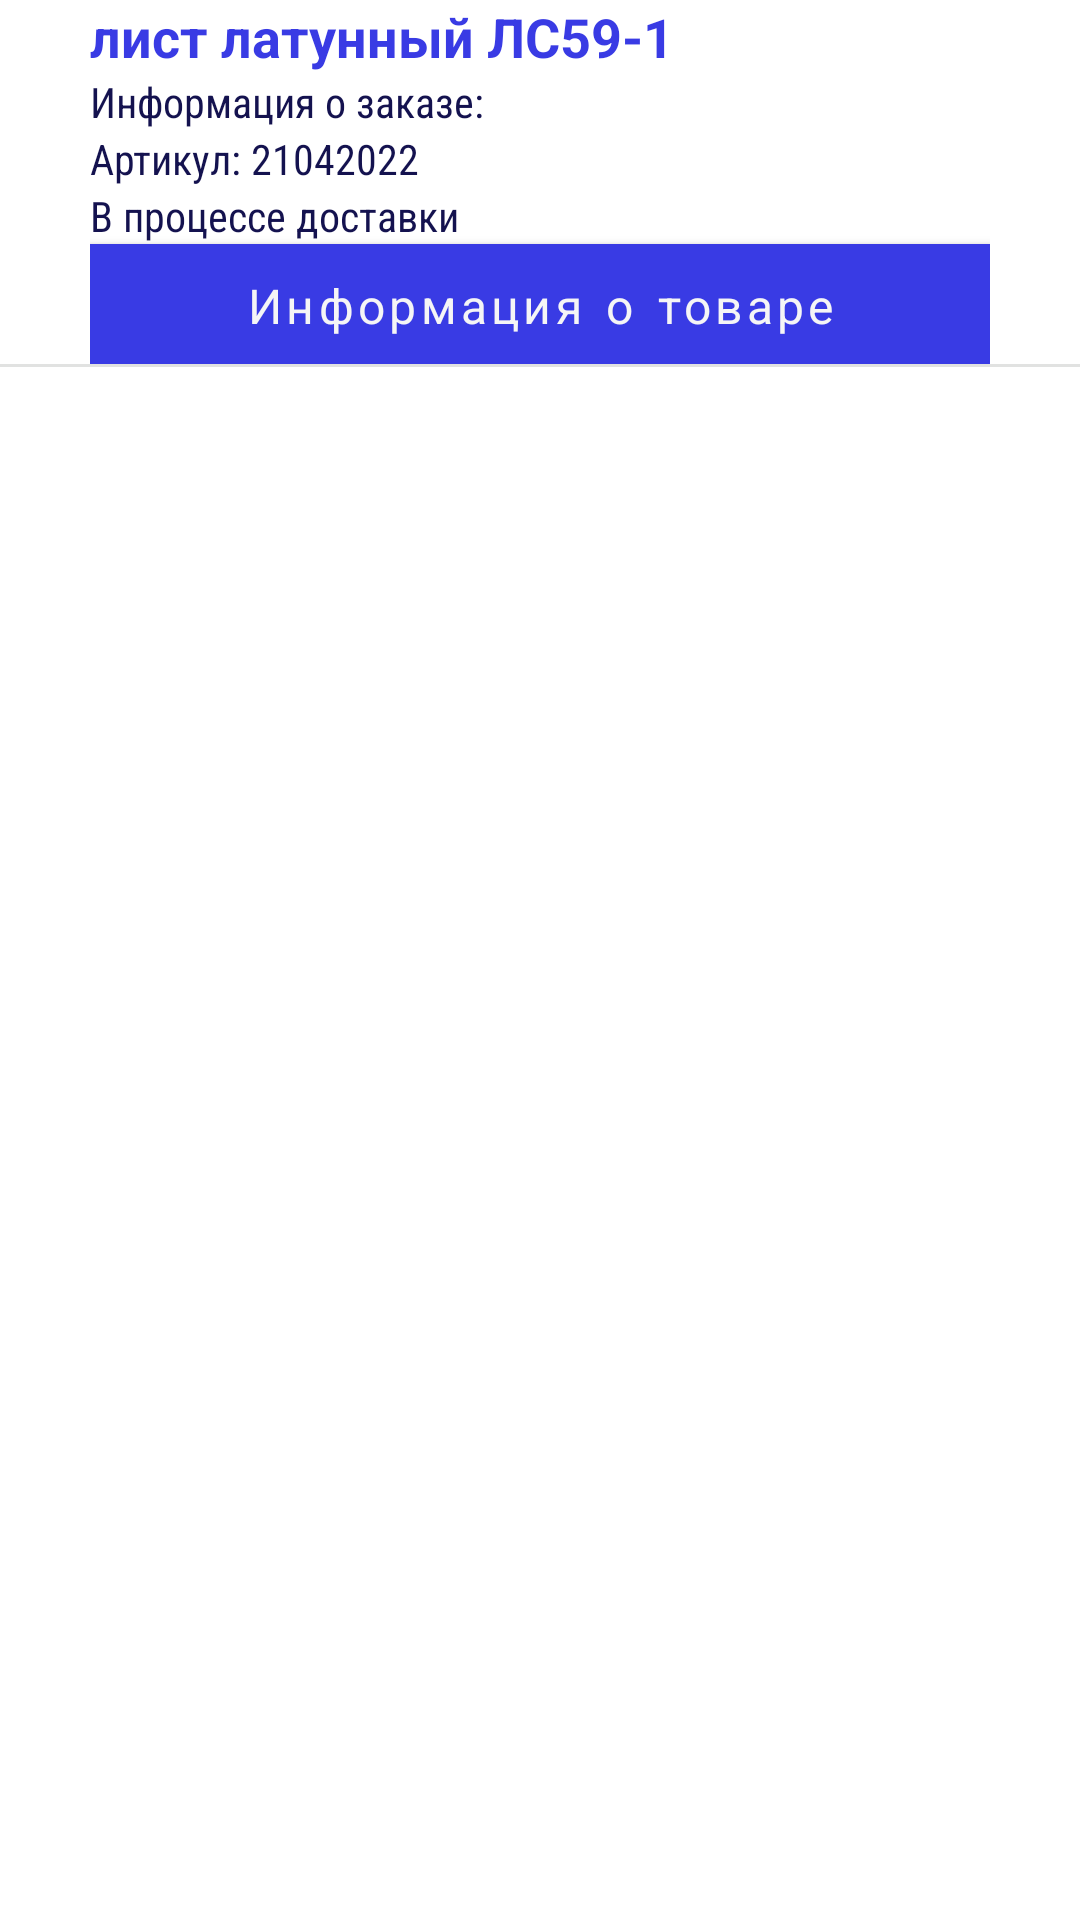

Reconstruct the res/layout file that produces this screen, plus the resources it refers to.
<!-- AndroidManifest.xml: application theme Theme.MQTTkotlinsample -->
<!-- res/layout/challenge_item.xml -->
<?xml version="1.0" encoding="utf-8"?>
<LinearLayout xmlns:android="http://schemas.android.com/apk/res/android"
    xmlns:app="http://schemas.android.com/apk/res-auto"
    android:layout_width="match_parent"
    android:layout_height="wrap_content"
    android:orientation="vertical"
    android:gravity="center_horizontal"
    android:layout_marginTop="8dp">






            <LinearLayout
            android:layout_width="wrap_content"
            android:layout_height="wrap_content"
            android:gravity="left"
            android:layout_gravity="left"
            android:layout_marginLeft="@dimen/item_layout_marginLeft"
            android:layout_marginRight="@dimen/item_layout_marginRight"
            android:orientation="vertical">

                <LinearLayout
                    android:layout_width="match_parent"
                    android:layout_height="match_parent"
                    android:orientation="horizontal">







                        <TextView
                            android:id="@+id/tv_chalenge_numbers"
                            android:layout_width="314dp"
                            android:layout_height="wrap_content"
                            android:text="лист латунный ЛС59-1"
                            style="@style/TextView.ItemTitle"
                            />
                </LinearLayout>

                <TextView
                    android:layout_width="match_parent"
                    android:layout_height="wrap_content"
                    android:text="Информация о заказе:"
                    style="@style/TextView.ItemInfo"
                    />
                <LinearLayout
                    android:layout_width="match_parent"
                    android:layout_height="match_parent"
                    android:orientation="horizontal">

                        <TextView
                            android:layout_width="wrap_content"
                            android:layout_height="wrap_content"
                            android:text="Артикул: "
                            style="@style/TextView.ItemInfo"
                            />
                        <TextView
                            android:id="@+id/tv_chalenge_data"
                            android:layout_width="match_parent"
                            android:layout_height="wrap_content"
                            android:text="21042022"
                            style="@style/TextView.ItemInfo"
                            />
                </LinearLayout>

                <TextView
                    android:id="@+id/tv_status"
                    android:layout_width="match_parent"
                    android:layout_height="wrap_content"
                    android:text="В процессе доставки"
                    style="@style/TextView.ItemInfo"
                    />

                <Button
                    android:id="@+id/bt_status"
                    style="@style/Button.Red"
                    android:layout_width="match_parent"
                    android:layout_height="40dp"
                    android:gravity="center_horizontal"


                    android:text="Информация о товаре"
                    android:textAlignment="center"
                    android:textAllCaps="false" />


        </LinearLayout>

        <LinearLayout
            android:layout_width="fill_parent"
            android:layout_height="1dp"
            android:layout_marginBottom="8dp"
            android:background="@color/gray"
            >
        </LinearLayout>
</LinearLayout>
<!-- resources referenced by this layout -->
<resources>
  <color name="gray">#E1E2E1</color>
  <dimen name="item_layout_marginLeft">30dp</dimen>
  <dimen name="item_layout_marginRight">30dp</dimen>
  <style name="Button.Red" parent="">
          <item name="android:background">@color/colorRedButton</item>
          <item name="android:backgroundTint">@color/colorRedButton</item>
          <item name="android:fontFamily">casual</item>
          <item name="android:textSize">16sp</item>
  
      </style>
  <style name="TextView.ItemInfo" parent="">
          <item name="android:textColor">@color/colorTextInfo</item>
          <item name="android:fontFamily">sans-serif-condensed</item>
          <item name="android:textSize">14dp</item>
      </style>
  <style name="TextView.ItemTitle" parent="">
          <item name="android:textColor">@color/colorPrimary</item>
          <item name="android:textSize">18dp</item>
          <item name="android:textStyle">bold</item>
      </style>
  <style name="Theme.MQTTkotlinsample" parent="Theme.MaterialComponents.DayNight.DarkActionBar">
          
          <item name="colorPrimary">@color/colorPrimary</item>
          <item name="colorPrimaryVariant">@color/colorPrimaryDark</item>
          <item name="colorOnPrimary">@color/white</item>
          
          <item name="colorSecondary">@color/colorSecondary</item>
          <item name="colorSecondaryVariant">@color/colorSecondaryVariant</item>
          <item name="colorOnSecondary">@color/black</item>
          
          <item name="android:statusBarColor" tools:targetApi="l">?attr/colorPrimaryVariant</item>
          
      </style>
  <color name="colorRedButton">#D41930</color>
  <color name="colorTextInfo">#14124F</color>
  <color name="colorPrimary">#393BE4</color>
  <color name="colorPrimaryDark">#14124F</color>
  <color name="white">#F5F5F6</color>
  <color name="colorSecondary">#FF018786</color>
  <color name="colorSecondaryVariant">#B0ACB8</color>
  <color name="black">#FF000000</color>
</resources>
